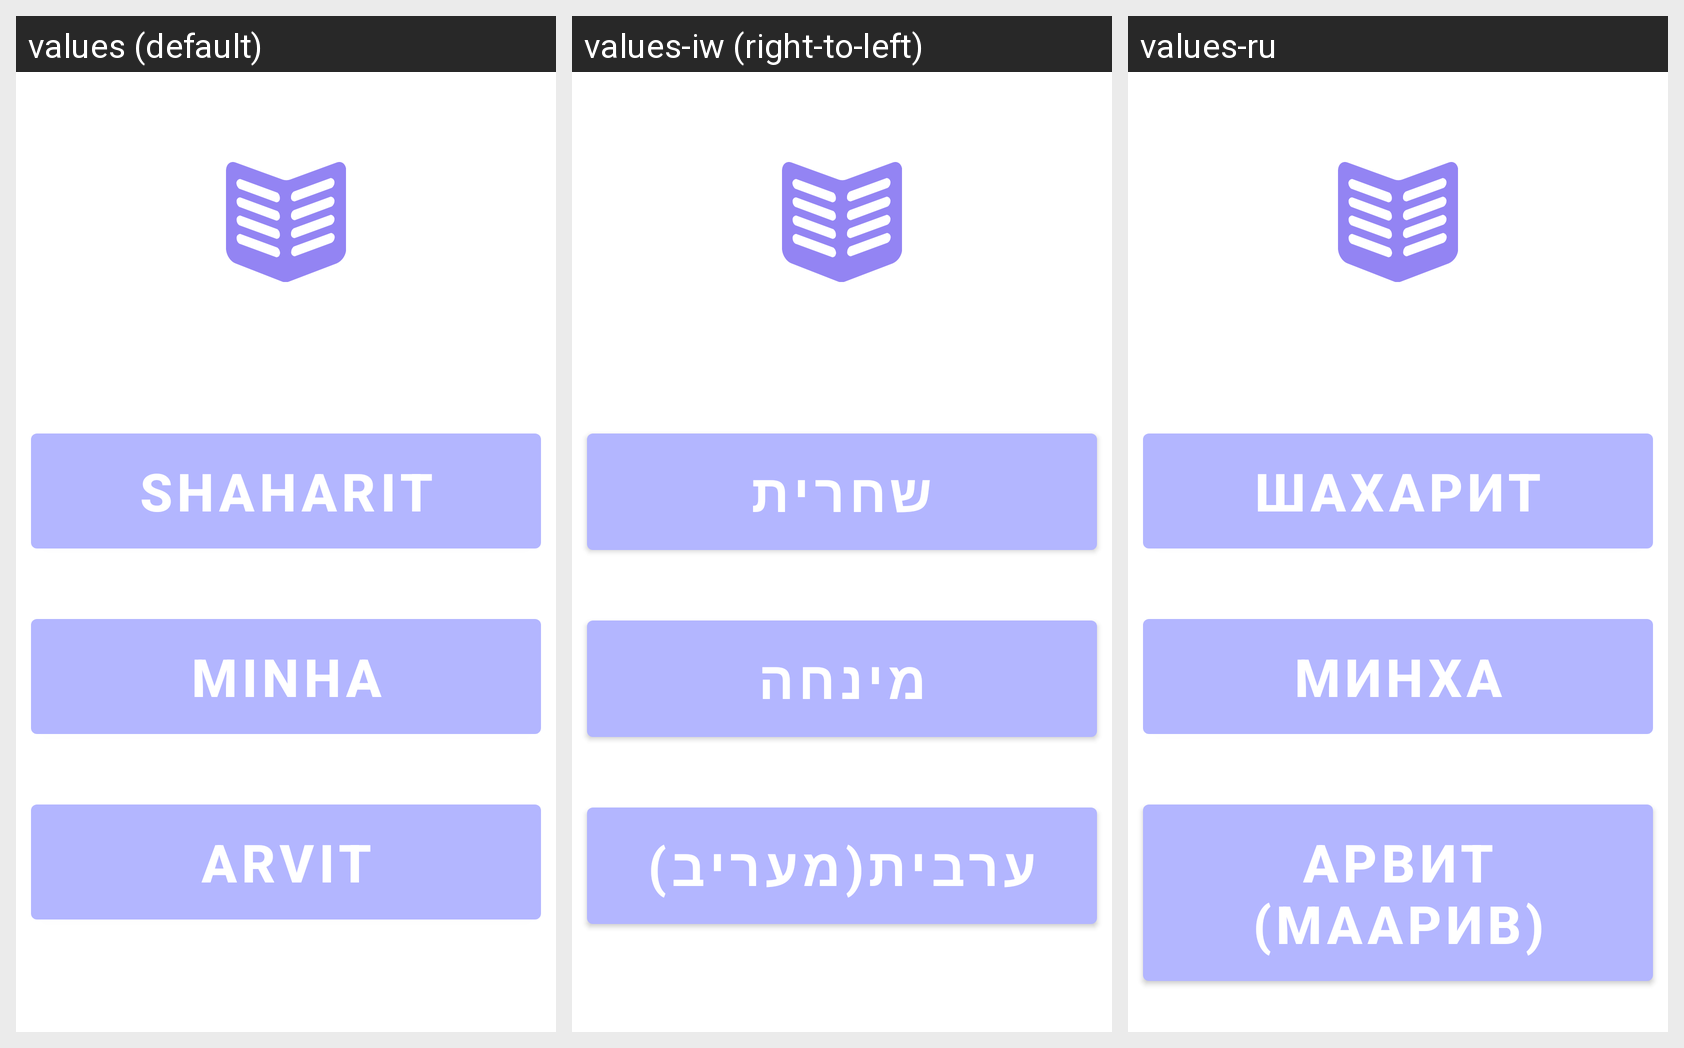

For this localized Android screen grid, give each drawn string resource with its value in every locale shown.
Android screen res/layout/fragment_text_prayers.xml rendered under 3 locales, left to right: values (default), values-iw (right-to-left), values-ru. Device: Nexus 5 (rendered at 1080×1920; each locale shown at half size, 540×960, under a caption strip naming it); theme Theme.Sidur.Light.
Strings drawn on this screen, with the default value and each locale's value (text and hints the layout hard-codes, and strings that could not be matched under every locale, appear in the picture but are not listed):

shaharit
  values: Shaharit
  values-iw: שחרית
  values-ru: Шахарит

minha
  values: Minha
  values-iw: מינחה
  values-ru: Минха

arvit
  values: Arvit
  values-iw: ערבית(מעריב)
  values-ru: Арвит (Маарив)
